Image classification data set "classification" (DylanHughes02/fruit-detection-project on GitHub). Class labels (4): apple, banana, orange, pear.

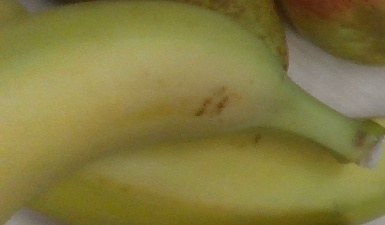
Label: banana

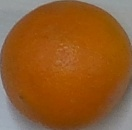
Label: orange

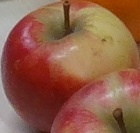
Label: apple

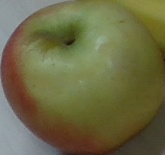
Label: apple

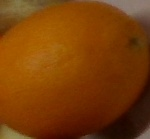
Label: orange

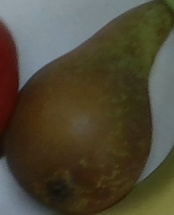
Label: pear
